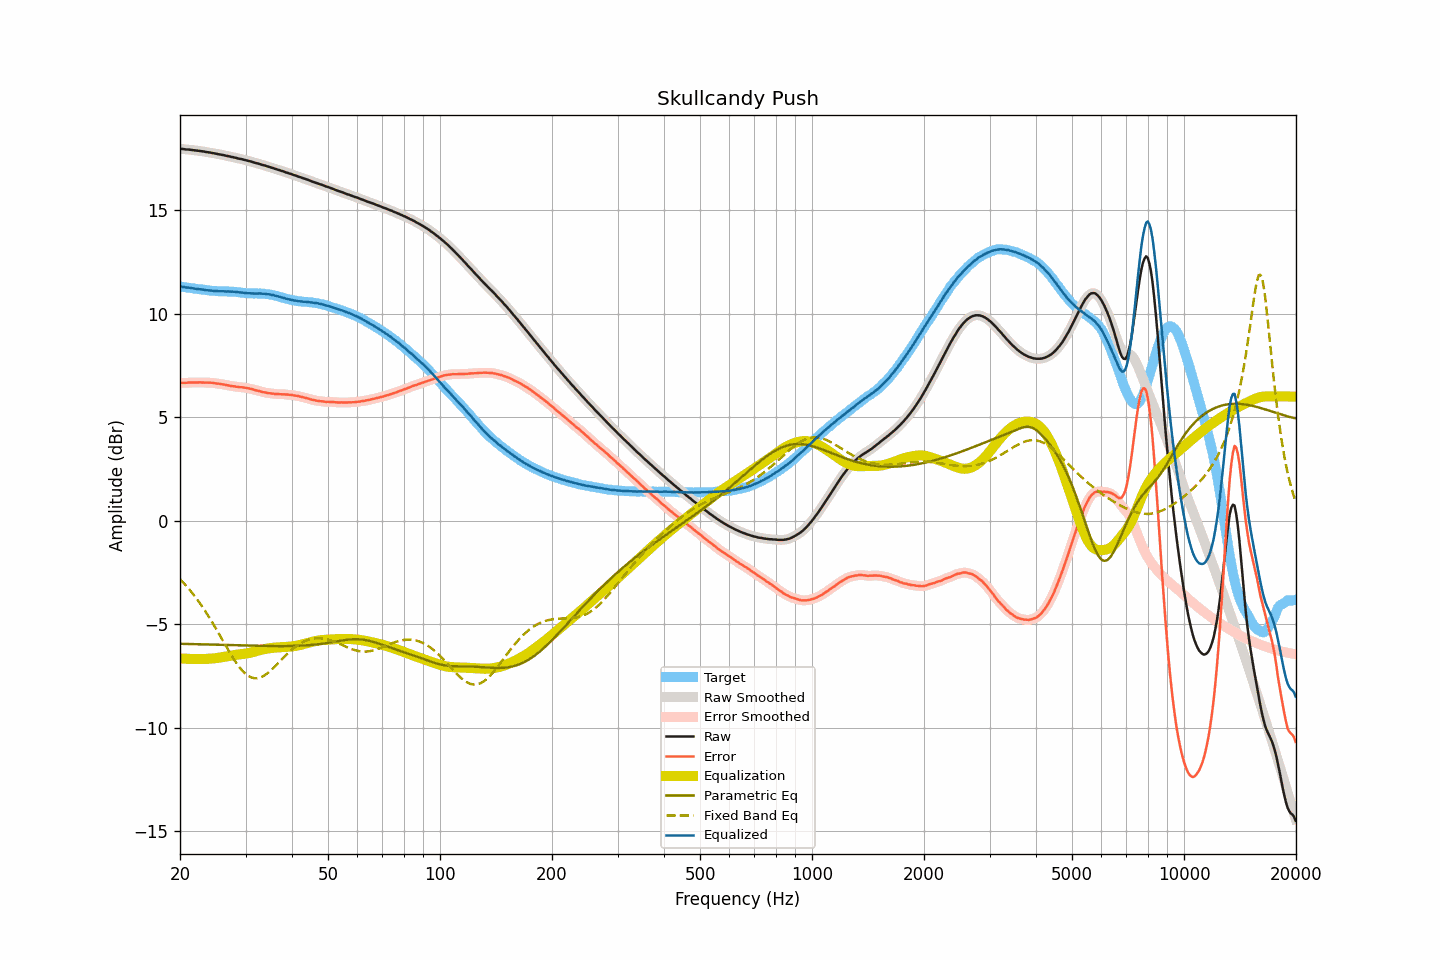

The file beside this chart, header and first rows:
frequency, raw, smoothed, error, error_smoothed, equalization, parametric_eq, fixed_band_eq, equalized_raw, equalized_smoothed, target
20.00, 17.96, 17.97, 6.65, 6.65, -6.65, -5.94, -2.82, 11.31, 11.32, 11.31
20.20, 17.96, 17.96, 6.66, 6.66, -6.66, -5.95, -2.90, 11.31, 11.30, 11.30
20.40, 17.95, 17.95, 6.66, 6.66, -6.66, -5.95, -2.99, 11.29, 11.29, 11.29
20.61, 17.94, 17.95, 6.66, 6.66, -6.66, -5.95, -3.07, 11.28, 11.28, 11.28
20.81, 17.93, 17.94, 6.66, 6.67, -6.67, -5.95, -3.16, 11.27, 11.27, 11.27
21.02, 17.93, 17.93, 6.67, 6.67, -6.67, -5.95, -3.25, 11.26, 11.26, 11.26
21.23, 17.92, 17.92, 6.68, 6.67, -6.67, -5.96, -3.34, 11.25, 11.25, 11.25
21.44, 17.91, 17.92, 6.68, 6.68, -6.68, -5.96, -3.43, 11.24, 11.24, 11.24
21.66, 17.90, 17.90, 6.68, 6.68, -6.68, -5.96, -3.53, 11.23, 11.23, 11.23
21.87, 17.89, 17.89, 6.68, 6.68, -6.68, -5.96, -3.63, 11.21, 11.21, 11.22
22.09, 17.88, 17.88, 6.68, 6.68, -6.68, -5.96, -3.73, 11.20, 11.20, 11.21
22.31, 17.87, 17.87, 6.68, 6.68, -6.68, -5.96, -3.84, 11.19, 11.19, 11.19
22.54, 17.86, 17.86, 6.68, 6.68, -6.68, -5.97, -3.94, 11.19, 11.19, 11.18
22.76, 17.85, 17.86, 6.68, 6.68, -6.68, -5.97, -4.06, 11.18, 11.18, 11.17
22.99, 17.84, 17.84, 6.67, 6.68, -6.68, -5.97, -4.17, 11.17, 11.17, 11.17
23.22, 17.83, 17.83, 6.68, 6.67, -6.68, -5.97, -4.28, 11.16, 11.16, 11.16
23.45, 17.81, 17.82, 6.67, 6.67, -6.67, -5.97, -4.40, 11.14, 11.14, 11.15
23.69, 17.80, 17.81, 6.67, 6.67, -6.67, -5.98, -4.52, 11.13, 11.13, 11.14
23.92, 17.79, 17.79, 6.67, 6.67, -6.67, -5.98, -4.65, 11.13, 11.13, 11.13
24.16, 17.78, 17.78, 6.67, 6.67, -6.66, -5.98, -4.77, 11.12, 11.12, 11.11
24.40, 17.76, 17.77, 6.66, 6.66, -6.66, -5.98, -4.90, 11.11, 11.11, 11.10
24.65, 17.75, 17.75, 6.65, 6.65, -6.65, -5.98, -5.03, 11.10, 11.10, 11.10
24.89, 17.73, 17.74, 6.64, 6.64, -6.64, -5.99, -5.16, 11.09, 11.09, 11.10
25.14, 17.72, 17.72, 6.63, 6.63, -6.63, -5.99, -5.30, 11.09, 11.09, 11.10
25.39, 17.70, 17.71, 6.62, 6.62, -6.62, -5.99, -5.43, 11.08, 11.09, 11.09
25.65, 17.69, 17.69, 6.61, 6.61, -6.61, -5.99, -5.57, 11.09, 11.09, 11.08
25.91, 17.67, 17.68, 6.59, 6.60, -6.59, -6.00, -5.70, 11.08, 11.08, 11.08
26.16, 17.66, 17.66, 6.58, 6.58, -6.58, -6.00, -5.84, 11.08, 11.08, 11.08
26.43, 17.64, 17.64, 6.57, 6.57, -6.57, -6.00, -5.98, 11.08, 11.08, 11.08
26.69, 17.62, 17.63, 6.55, 6.55, -6.55, -6.00, -6.11, 11.07, 11.08, 11.08
26.96, 17.61, 17.61, 6.54, 6.54, -6.54, -6.00, -6.25, 11.08, 11.07, 11.07
27.23, 17.59, 17.59, 6.52, 6.52, -6.52, -6.01, -6.38, 11.07, 11.07, 11.07
27.50, 17.57, 17.58, 6.51, 6.51, -6.51, -6.01, -6.51, 11.06, 11.07, 11.07
27.77, 17.56, 17.56, 6.50, 6.50, -6.50, -6.01, -6.63, 11.07, 11.06, 11.07
28.05, 17.54, 17.54, 6.49, 6.49, -6.49, -6.01, -6.75, 11.06, 11.06, 11.05
28.33, 17.52, 17.52, 6.47, 6.47, -6.48, -6.01, -6.87, 11.05, 11.05, 11.05
28.62, 17.50, 17.51, 6.47, 6.46, -6.47, -6.02, -6.98, 11.04, 11.04, 11.04
28.90, 17.48, 17.49, 6.45, 6.45, -6.46, -6.02, -7.08, 11.03, 11.03, 11.04
29.19, 17.47, 17.47, 6.45, 6.45, -6.45, -6.02, -7.18, 11.03, 11.02, 11.02
29.48, 17.45, 17.45, 6.44, 6.44, -6.44, -6.02, -7.26, 11.02, 11.02, 11.01
29.78, 17.43, 17.44, 6.43, 6.43, -6.43, -6.03, -7.34, 11.01, 11.01, 11.01
30.08, 17.41, 17.41, 6.42, 6.42, -6.42, -6.03, -7.41, 11.00, 11.00, 10.99
30.38, 17.39, 17.39, 6.40, 6.40, -6.40, -6.03, -7.47, 10.99, 10.99, 10.99
30.68, 17.37, 17.38, 6.39, 6.39, -6.39, -6.03, -7.52, 10.99, 10.99, 10.99
30.99, 17.35, 17.35, 6.37, 6.37, -6.37, -6.03, -7.56, 10.98, 10.98, 10.98
31.30, 17.33, 17.33, 6.36, 6.35, -6.35, -6.04, -7.59, 10.98, 10.98, 10.98
31.61, 17.30, 17.31, 6.33, 6.33, -6.33, -6.04, -7.61, 10.97, 10.98, 10.98
31.93, 17.28, 17.29, 6.30, 6.31, -6.31, -6.04, -7.61, 10.98, 10.98, 10.98
32.24, 17.26, 17.26, 6.29, 6.29, -6.29, -6.04, -7.61, 10.98, 10.98, 10.98
32.57, 17.24, 17.24, 6.27, 6.27, -6.27, -6.04, -7.59, 10.98, 10.98, 10.97
32.89, 17.22, 17.22, 6.25, 6.24, -6.25, -6.04, -7.57, 10.98, 10.97, 10.98
33.22, 17.19, 17.20, 6.22, 6.23, -6.23, -6.05, -7.54, 10.97, 10.97, 10.97
33.55, 17.17, 17.17, 6.21, 6.21, -6.21, -6.05, -7.50, 10.96, 10.96, 10.97
33.89, 17.15, 17.15, 6.20, 6.19, -6.19, -6.05, -7.45, 10.96, 10.96, 10.95
34.23, 17.12, 17.13, 6.18, 6.18, -6.18, -6.05, -7.39, 10.95, 10.95, 10.95
34.57, 17.10, 17.10, 6.16, 6.17, -6.17, -6.05, -7.33, 10.94, 10.94, 10.94
34.92, 17.08, 17.08, 6.16, 6.15, -6.15, -6.05, -7.26, 10.93, 10.93, 10.93
35.27, 17.05, 17.06, 6.14, 6.14, -6.14, -6.05, -7.19, 10.91, 10.91, 10.91
35.62, 17.03, 17.03, 6.14, 6.14, -6.14, -6.05, -7.12, 10.90, 10.90, 10.90
35.97, 17.00, 17.01, 6.13, 6.13, -6.13, -6.05, -7.04, 10.87, 10.88, 10.88
... 635 more rows
